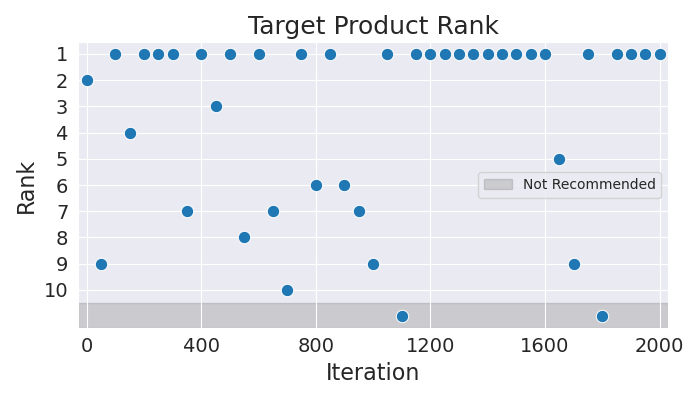

Data behind this chart, as committed beside it:
Iteration, Rank
0, 2
50, 9
100, 1
150, 4
200, 1
250, 1
300, 1
350, 7
400, 1
450, 3
500, 1
550, 8
600, 1
650, 7
700, 10
750, 1
800, 6
850, 1
900, 6
950, 7
1000, 9
1050, 1
1100, 11
1150, 1
1200, 1
1250, 1
1300, 1
1350, 1
1400, 1
1450, 1
1500, 1
1550, 1
1600, 1
1650, 5
1700, 9
1750, 1
1800, 11
1850, 1
1900, 1
1950, 1
2000, 1
